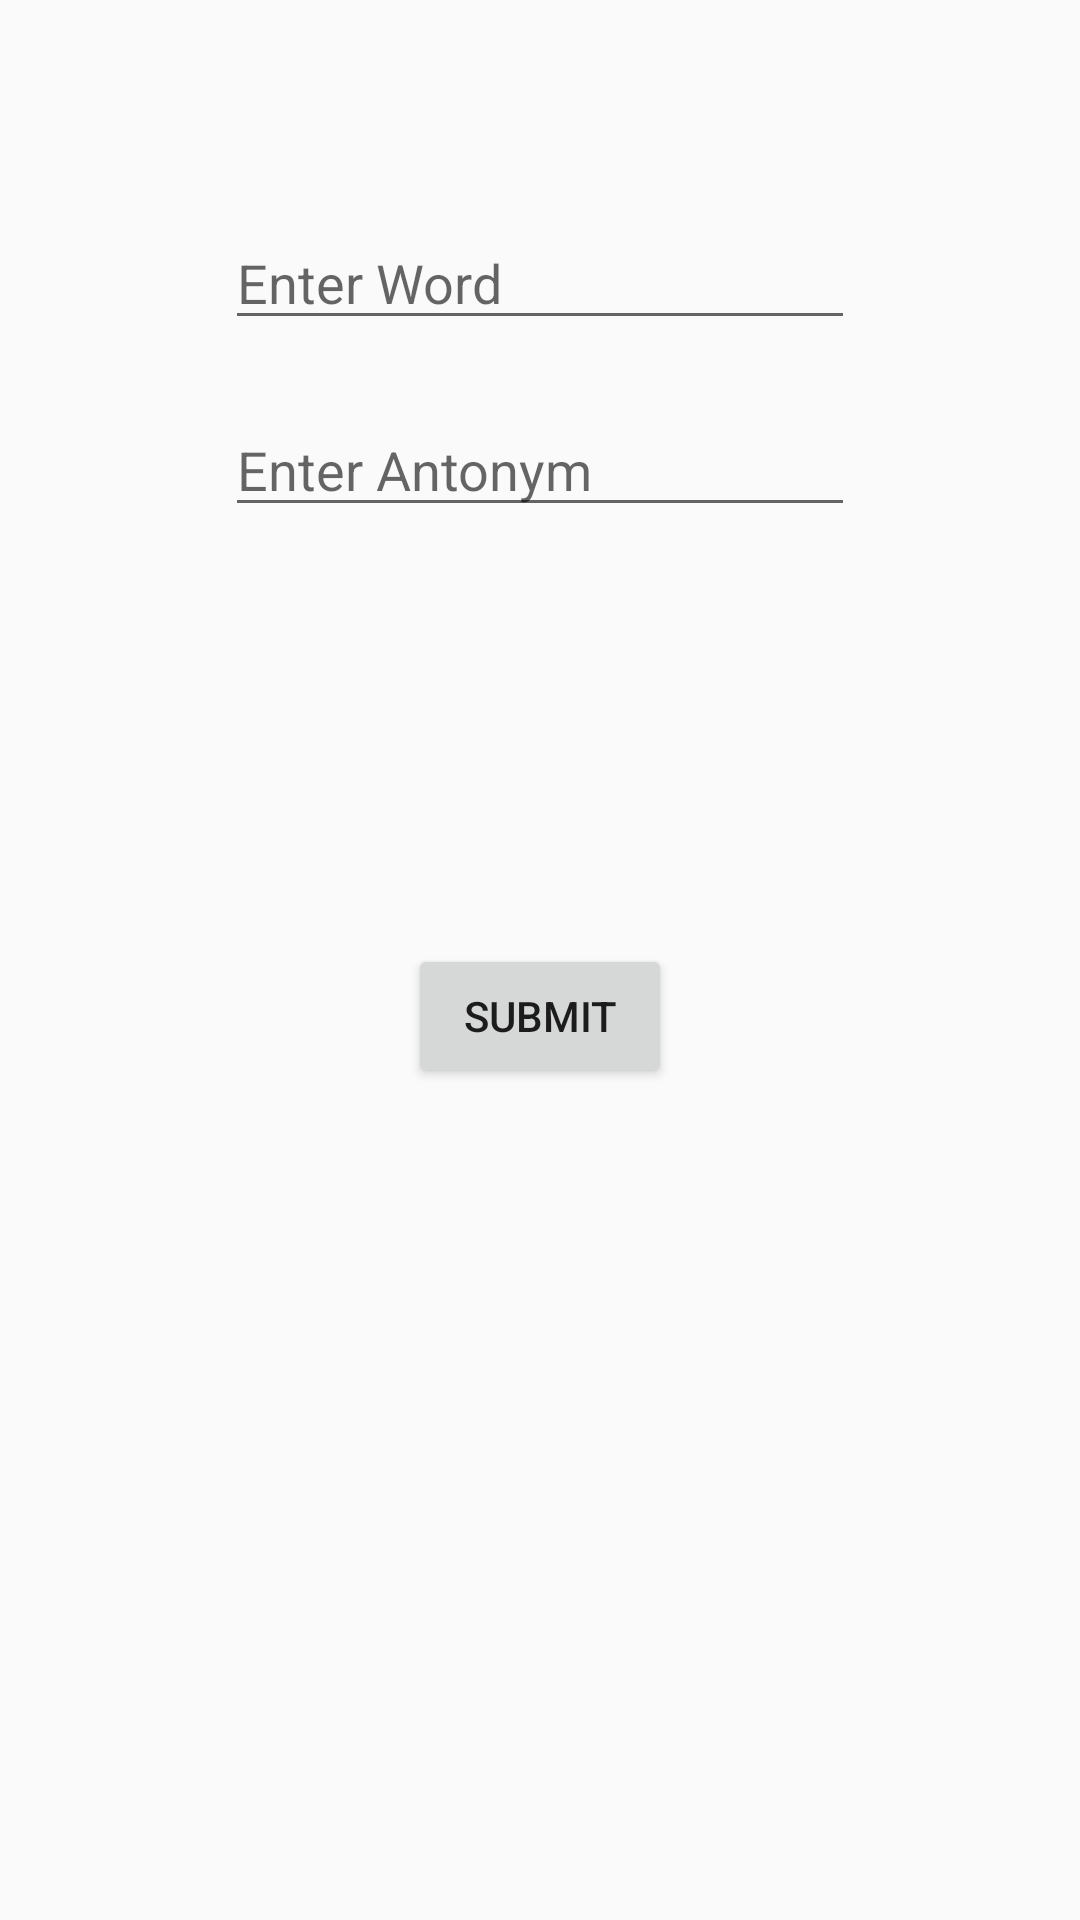

The Android layout XML behind this screen, and the referenced resources:
<!-- AndroidManifest.xml: application theme AppTheme -->
<!-- res/layout/display.xml -->
<?xml version="1.0" encoding="utf-8"?>
<RelativeLayout xmlns:android="http://schemas.android.com/apk/res/android"
    xmlns:tools="http://schemas.android.com/tools"
    android:layout_width="match_parent"
    android:orientation="horizontal"
    android:layout_height="match_parent">

    <Button
        android:id="@+id/button2"
        android:layout_width="wrap_content"
        android:layout_height="wrap_content"

        android:layout_below="@+id/editText2"
        android:layout_centerHorizontal="true"
        android:layout_gravity="center"
        android:layout_marginTop="139dp"
        android:text="Submit" />

    <EditText
        android:id="@+id/editText"
        android:layout_width="wrap_content"
        android:layout_height="wrap_content"
        android:layout_alignParentTop="true"
        android:layout_centerHorizontal="true"
        android:layout_marginTop="72dp"
        android:ems="10"
        android:hint="Enter Word"
        android:inputType="textPersonName" />

    <TextView
        android:id="@+id/textView2"
        android:layout_width="wrap_content"
        android:layout_height="wrap_content"
        android:layout_above="@+id/editText"
        android:layout_centerHorizontal="true"
        android:layout_marginBottom="22dp"
        android:gravity="center"
        android:text="Welcome to Find Antonym App" />

    <EditText
        android:id="@+id/editText2"
        android:layout_width="wrap_content"
        android:layout_height="wrap_content"
        android:layout_alignStart="@+id/editText"
        android:layout_below="@+id/editText"
        android:layout_marginTop="21dp"
        android:ems="10"
        android:hint="Enter Antonym"
        android:inputType="textPersonName" />


</RelativeLayout>
<!-- resources referenced by this layout -->
<resources>
  <style name="AppTheme" parent="Theme.AppCompat.Light.NoActionBar">
          
  
      </style>
</resources>
